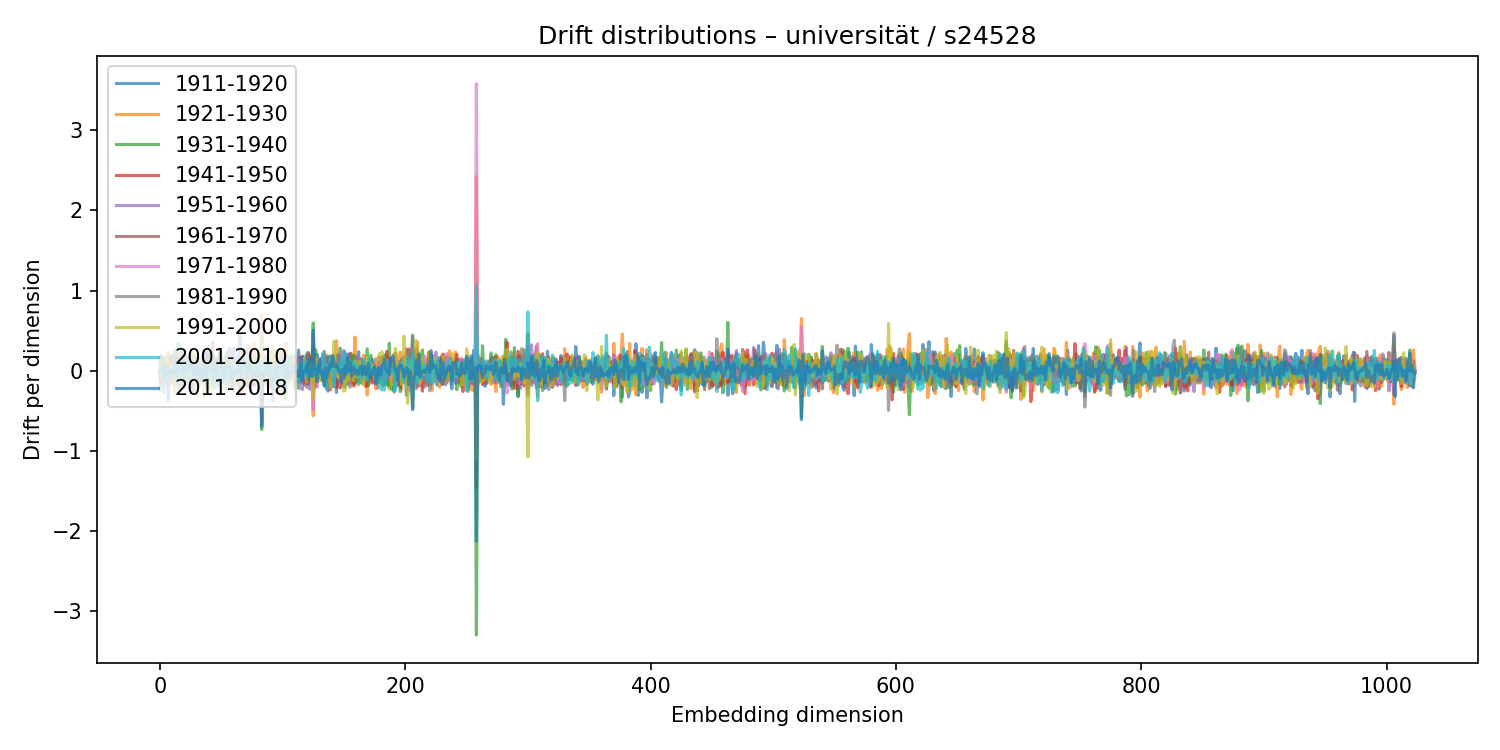

The file beside this chart, header and first rows:
1911-1920, 1921-1930, 1931-1940, 1941-1950, 1951-1960, 1961-1970, 1971-1980, 1981-1990, 1991-2000, 2001-2010, 2011-2018
-0.2385, 0.08974, 0.1245, -0.0344, 0.08123, -0.1035, -0.0279, -0.01167, 0.1075, -0.01254, -0.01271
-0.04531, -0.15, 0.1827, 0.03337, -0.1609, 0.1735, -0.03875, 0.0693, -0.04979, -0.0397, -0.01748
0.04733, 0.106, -0.02718, -0.0249, -0.04848, -0.0008697, 0.046, 0.004222, -0.1101, 0.02982, 0.01905
0.08114, -0.09022, 0.03644, -0.119, 0.01698, -0.0675, 0.0935, -0.2668, 0.1559, -0.08296, 0.161
0.06532, 0.04456, -0.04906, 0.01966, 0.001157, -0.09939, -0.02834, 0.118, 0.05522, -0.146, -0.07274
-0.1416, 0.01886, 0.07592, 0.03273, -0.1196, 0.07641, 0.04167, -0.0352, 0.04186, -0.05147, 0.04653
-0.1579, 0.1993, -0.0982, 0.1533, -0.1146, 0.05182, -0.0546, -0.07908, 0.2034, -0.1206, 0.0547
-0.3773, 0.2374, -0.1606, 0.1743, -0.05379, 0.05168, -0.01345, -0.0364, -0.05669, -0.06191, -0.05392
0.1541, 0.006637, -0.03523, -0.07043, 0.01437, 0.0495, -0.1574, -0.1058, 0.08937, 0.01554, -0.001367
-0.09331, -0.1688, 0.08775, 0.1355, -0.1493, 0.1881, -0.1122, 0.02339, 0.05696, -0.07855, -0.004765
-0.09513, 0.02523, 0.01028, 0.03054, -0.01714, -0.004566, 0.05859, -0.06515, -0.0353, 0.01574, -0.04761
-0.1057, -0.07307, 0.1908, 0.02766, 0.04176, -0.1403, 0.009043, 0.1628, -0.05026, -0.07822, -0.03266
-0.04413, -0.1936, 0.1115, 0.2291, -0.1829, 0.07605, 0.002369, 0.09912, -0.3136, 0.2616, -0.002323
-0.1243, 0.148, -0.07614, 0.2124, -0.01247, -0.09369, 0.08163, -0.1819, 0.1237, 0.01719, 0.1297
-0.1688, 0.2013, -0.09385, 0.1494, -0.07491, 0.02929, -0.03794, -0.0003269, 0.02669, 0.02667, -0.07001
0.3396, -0.1991, -0.01189, -0.05903, 0.02417, -0.1196, 0.06876, 0.05853, -0.02492, -0.07968, 0.1593
0.2475, -0.2732, 0.1147, 0.02917, -0.1265, 0.1229, -0.0319, -0.2052, 0.2631, -0.1703, 0.09681
0.3053, -0.01735, -0.116, 0.002444, -0.01969, -0.04898, -0.1525, 0.2052, -0.1419, 0.1025, 0.02428
-0.1082, 0.1169, -0.07595, 0.1609, -0.06666, 0.02981, -0.017, -0.006711, 0.08052, -0.03256, 0.002451
-0.2141, 0.1134, 0.1299, 0.02714, 0.1223, 0.02354, -0.1022, -0.04821, 0.0669, -0.002375, 0.04014
0.07248, 0.1086, -0.05688, -0.08274, -0.003741, 0.02943, -0.1108, 0.009065, 0.06129, 0.06643, -0.1188
-0.03625, 0.0271, -0.009792, -0.08401, 0.2035, -0.09176, -0.008804, 0.01481, 0.03933, -0.1343, 0.1211
0.01554, -0.05677, -0.01497, -0.07298, 0.1025, -0.04752, -0.1195, 0.1689, -0.06705, 0.01731, 0.04233
0.06803, -0.006369, -0.01178, -0.157, 0.1223, -0.01619, 0.02468, 0.04552, -0.008423, -0.1074, 0.006691
0.01393, -0.03448, 0.03902, 0.04594, 0.01087, 0.02277, 0.02926, -0.131, 0.1221, 0.01762, 0.05534
0.05703, 0.04899, -0.1364, 0.05078, -0.02844, -0.04307, 0.04404, -0.07919, -0.06988, 0.1248, 0.09448
-0.2772, 0.04659, 0.09829, 0.1263, -0.193, 0.04043, -0.1261, -0.1214, 0.2466, -0.03138, 0.07143
-0.04873, 0.05118, 0.07448, -0.08785, -0.005062, -0.06992, -0.01084, 0.01543, 0.01346, 0.0606, 0.009737
-0.1029, 0.09548, 0.1974, -0.098, 0.03069, -0.03955, 0.0384, -0.2818, 0.164, 0.09032, -0.04947
0.1702, -0.009336, -0.1274, -0.05768, 0.1023, -0.1079, 0.007581, 0.02204, 0.06059, -0.052, 0.07806
0.001845, 0.04028, -0.127, 0.02754, -0.06167, 0.1592, -0.1111, 0.065, -0.09247, -0.07891, 0.1161
-0.09295, 0.09654, 0.106, 0.08497, 0.02059, 0.07695, -0.01766, -0.07822, -0.02079, 0.05057, -0.03538
0.08905, -0.1186, -0.1977, 0.09534, 0.05272, 0.04042, -0.05737, 0.128, -0.1392, 0.08531, -0.1243
-0.01329, 0.08544, -0.136, 0.05245, -0.006359, -0.02287, 0.007861, -0.03784, 0.1432, -0.09906, -0.0003216
-0.0037, -0.00278, -0.08036, 0.08231, -0.05314, 0.0401, -0.08029, -0.05305, 0.1649, 0.02468, -0.1163
-0.1384, 0.06269, 0.05027, -0.0256, -0.03876, 0.04317, 0.184, -0.09855, 0.03217, -0.03096, 0.04412
0.09325, 0.06384, -0.03522, -0.008842, 0.01227, -0.07847, 0.1077, 0.2243, -0.3287, 0.01556, 0.2318
-0.1117, 0.133, -0.06272, -0.1689, 0.06386, 0.04778, -0.0001729, 0.07346, -0.2056, 0.01959, -0.06857
-0.1001, 0.2341, -0.03971, 0.02404, -0.09032, 0.07878, -0.004324, -0.03385, -0.08016, 0.0996, -0.1905
-0.01794, 0.05364, -0.232, 0.2038, -0.03196, 0.00889, -0.01975, 0.1128, -0.05936, -0.1926, 0.2964
-0.1026, 0.05022, -0.1434, -0.03773, 0.0706, 0.07227, -0.07196, -0.05964, -0.02301, 0.00192, 0.1918
-0.01421, 0.07252, -0.007738, 0.01171, 0.05912, -0.02453, -0.01956, -0.01382, 0.08932, -0.09043, 0.01097
0.07338, -0.07125, -0.02474, -0.1667, 0.05927, -0.02436, 0.01638, 0.2207, -0.2548, 0.02977, 0.09115
-0.08273, -0.1841, -0.1214, 0.3558, -0.003747, -0.1862, -0.08195, 0.2038, 0.04387, -0.08615, -0.1026
-0.2046, 0.1506, 0.06891, -0.05831, 0.1022, 0.008174, 0.01313, -0.1427, 0.005438, -0.04171, 0.0363
-0.1104, -0.1138, 0.09755, 0.06645, -0.02604, 0.05374, 0.03528, -0.07601, 0.0581, -0.2253, 0.1627
0.04344, 0.05554, -0.1131, 0.07926, 0.009424, -0.01028, 0.07027, -0.1362, 0.1517, -0.05536, 0.04171
0.01572, 0.09879, -0.1313, 0.03312, 0.001354, 0.03575, -0.02256, -0.03835, 0.1041, -0.09668, -0.06257
-0.1868, -0.03824, 0.05303, 0.00606, -0.02205, 0.0009266, -0.06763, 0.02438, 0.03676, -0.1014, 0.1728
0.05847, -0.1557, 0.2144, -0.03303, 0.00883, -0.117, 0.06633, -0.1161, 0.1179, -0.1232, 0.23
0.2058, -0.05442, -0.08819, 0.1368, 0.01438, -0.1292, 0.1363, -0.002559, -0.07025, 0.03813, 0.02461
0.02399, -0.09145, 0.07063, 0.05132, -0.07383, 0.03615, -0.1481, 0.07863, 0.165, -0.1535, 0.02333
-0.05705, -0.001284, 0.02817, -0.1423, 0.04477, 0.08422, -0.07097, 0.1265, -0.2184, 0.081, -0.09837
0.05314, -0.1668, -0.1307, 0.03983, -0.01719, 0.05543, 0.05013, 0.08247, -0.09446, -0.05779, 0.01084
0.1558, 0.001342, -0.1183, -0.1325, -0.1686, 0.1817, -0.1078, -0.01016, 0.07694, -0.1102, 0.0842
-0.1871, 0.04031, 0.1124, -0.05148, 0.05764, -0.1024, 0.1859, -0.2256, 0.1999, -0.182, 0.2404
-0.0241, -0.0424, 0.07701, -0.08454, -0.06879, 0.166, -0.1455, 0.04373, 0.1064, -0.09056, -0.002193
0.2792, -0.2178, 0.1618, -0.2209, 0.06893, -0.1354, 0.2487, 0.03074, -0.1882, 0.06966, 0.08887
-0.04595, -0.07541, 0.1256, -0.01233, 0.1078, -0.01815, -0.02363, -0.006265, 0.1103, -0.0781, -0.1309
0.02539, 0.0321, -0.05012, -0.05633, 0.04566, -0.003965, -0.04304, -0.01807, 0.02589, 0.05632, -0.1059
... 964 more rows
